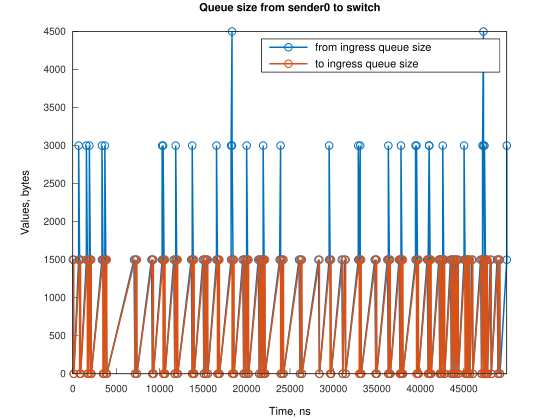

The data file committed next to this chart (first rows):
Time, from_ingress_queue_size, to_ingress_queue_size
0, 1500, nan
111.8, 0, 1500
117.8, 0, 0
673.7, 1500, 0
674.7, 3000, 0
785.5, 1500, 0
897.2, 0, 1500
902.1, 0, 0
1567, 1500, 0
1568, 3000, 0
1679, 1500, 0
1790, 0, 1500
1796, 0, 0
1905, 1500, 0
1906, 3000, 0
2017, 1500, 1500
2023, 1500, 0
2129, 0, 1500
2129, 0, 0
3359, 1500, 0
3360, 3000, 0
3471, 1500, 1500
3472, 1500, 0
3582, 0, 0
3689, 1500, 0
3690, 3000, 0
3801, 1500, 1500
3802, 1500, 0
3913, 0, 1500
3914, 0, 0
7047, 1500, 0
7159, 0, 1500
7160, 0, 0
7269, 1500, 0
7381, 0, 1500
7383, 0, 0
9059, 1500, 0
9170, 1500, 1500
9171, 1500, 0
9282, 0, 0
10283, 1500, 0
10284, 3000, 0
10395, 3000, 1500
10396, 3000, 0
10506, 1500, 1500
10507, 1500, 0
10618, 0, 1500
10619, 0, 0
11624, 1500, 0
11736, 0, 1500
11737, 0, 0
11848, 1500, 0
11849, 3000, 0
11959, 1500, 1500
11960, 1500, 0
12071, 0, 1500
12076, 0, 0
13636, 1500, 0
13748, 1500, 1500
13748, 1500, 0
... 188 more rows
